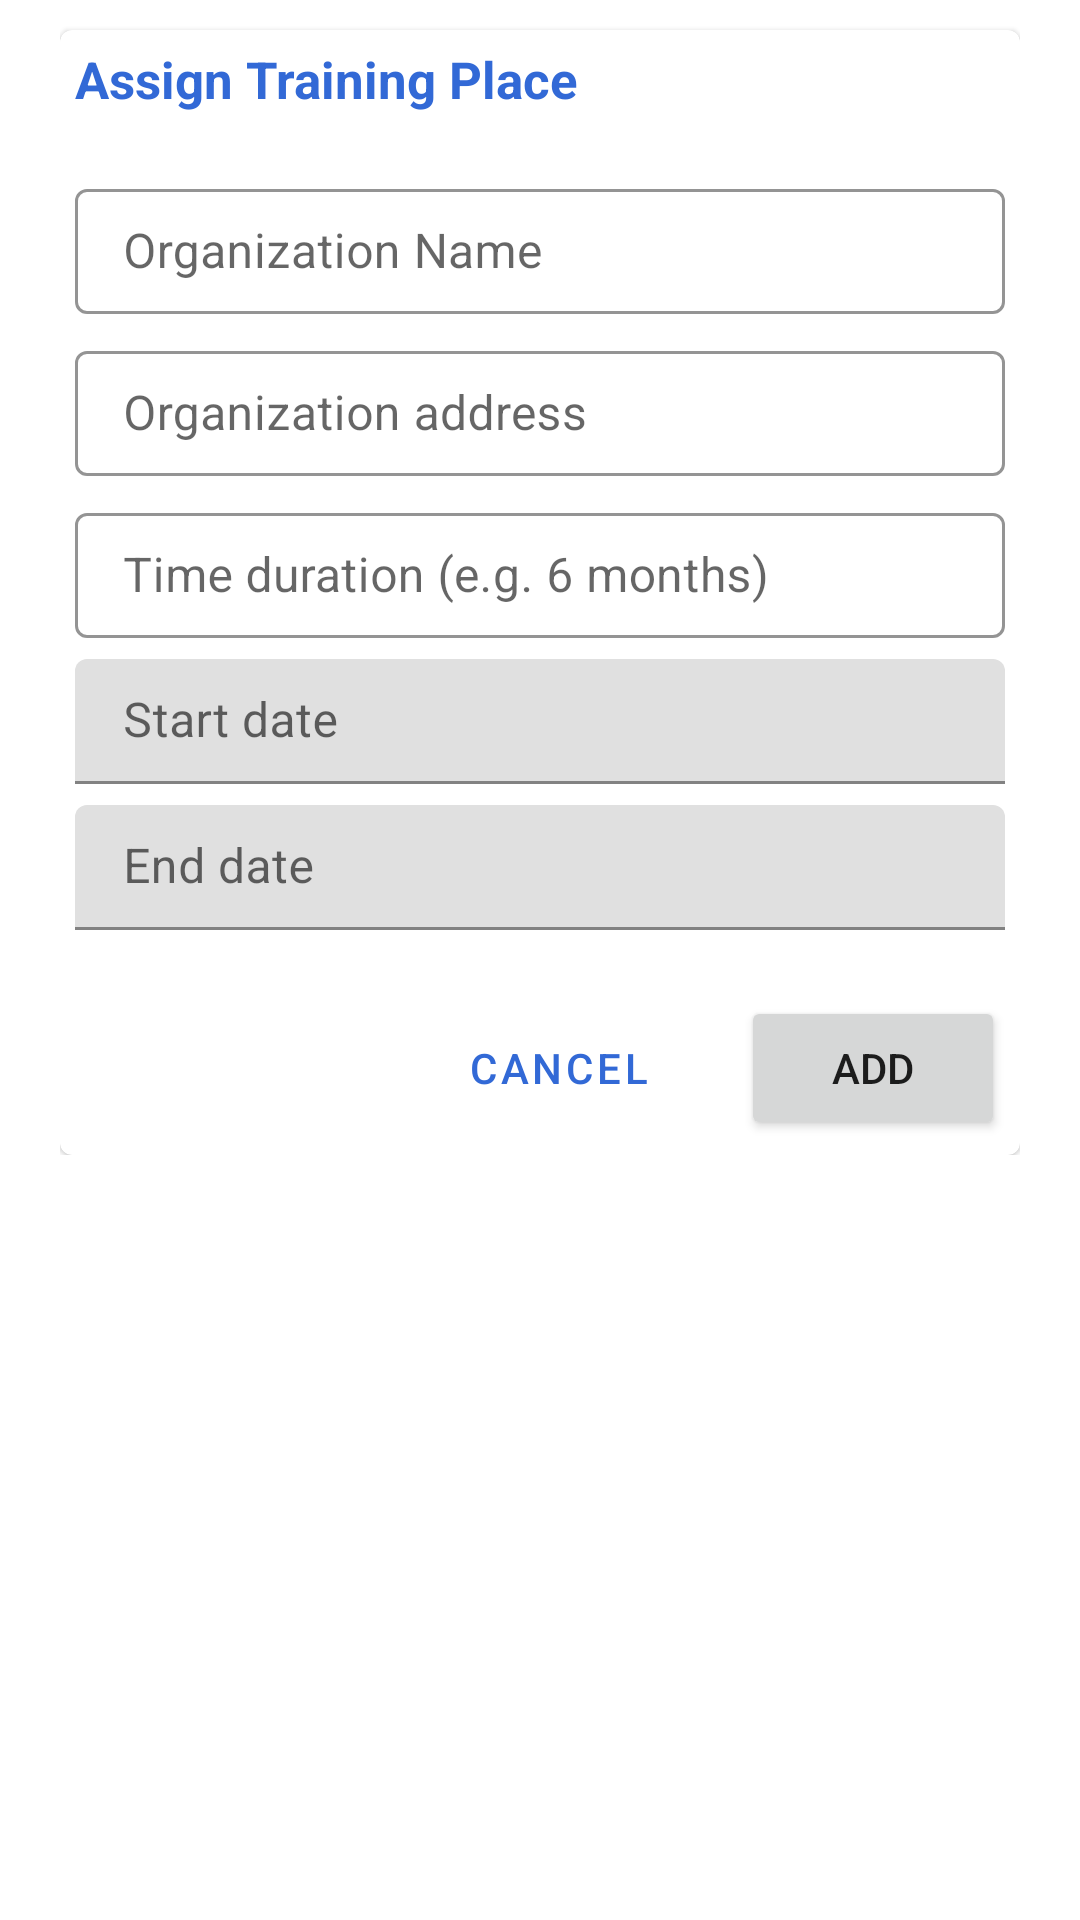

This screen was rendered from an Android layout file. Write that file and the resources it references.
<!-- AndroidManifest.xml: application theme Theme.MyApp -->
<!-- res/layout/dialog_layout_add_tr_palce.xml -->
<?xml version="1.0" encoding="utf-8"?>
<androidx.constraintlayout.widget.ConstraintLayout xmlns:android="http://schemas.android.com/apk/res/android"
    xmlns:app="http://schemas.android.com/apk/res-auto"
    xmlns:tools="http://schemas.android.com/tools"
    android:layout_width="match_parent"
    android:layout_height="wrap_content"
    android:paddingHorizontal="20dp"
    android:background="@color/colorWhite">

    <ScrollView
        android:layout_width="match_parent"
        android:layout_height="match_parent">
        <LinearLayout
            android:layout_width="match_parent"
            android:layout_height="wrap_content"
            app:layout_constraintEnd_toEndOf="parent"
            android:orientation="vertical"
            app:layout_constraintStart_toStartOf="parent"
            app:layout_constraintTop_toTopOf="parent">

            <com.google.android.material.card.MaterialCardView
                android:layout_width="match_parent"
                android:layout_height="wrap_content"
                android:layout_marginTop="10dp"
                android:checkable="false"
                android:clickable="false"
                android:elevation="1dp"
                android:focusable="false"
                app:contentPadding="5dp">
                

                <LinearLayout
                    android:layout_width="match_parent"
                    android:layout_height="wrap_content"
                    android:layout_gravity="bottom"
                    android:orientation="vertical">

                    <TextView
                        android:id="@+id/labelFormHeading"
                        android:layout_width="wrap_content"
                        android:layout_height="wrap_content"
                        android:layout_marginBottom="20dp"
                        android:layout_weight="1"
                        android:text="Assign Training Place"
                        android:textColor="@color/colorAppPrimary"
                        android:textSize="17sp"
                        android:textStyle="bold"
                        android:transitionName="logo_text" />

                    <com.google.android.material.textfield.TextInputLayout
                        style="@style/Widget.MaterialComponents.TextInputLayout.OutlinedBox"
                        android:layout_width="match_parent"
                        android:layout_height="wrap_content"
                        android:layout_marginBottom="7dp"
                        android:hint="Organization Name"
                        app:boxStrokeColor="@color/colorAppPrimary"
                        app:hintTextColor="@color/colorAppPrimary">

                        <com.google.android.material.textfield.TextInputEditText
                            android:id="@+id/tv_org_name"
                            android:layout_width="match_parent"
                            android:layout_height="wrap_content"
                            android:inputType="text"
                            android:paddingVertical="10dp"
                            tools:ignore="TouchTargetSizeCheck" />
                    </com.google.android.material.textfield.TextInputLayout>

                    <com.google.android.material.textfield.TextInputLayout
                        style="@style/Widget.MaterialComponents.TextInputLayout.OutlinedBox"
                        android:layout_width="match_parent"
                        android:layout_height="wrap_content"
                        android:layout_marginBottom="7dp"
                        android:hint="Organization address"
                        app:boxStrokeColor="@color/colorAppPrimary"
                        app:hintTextColor="@color/colorAppPrimary">

                        <com.google.android.material.textfield.TextInputEditText
                            android:id="@+id/tv_org_address"
                            android:layout_width="match_parent"
                            android:layout_height="wrap_content"
                            android:paddingVertical="10dp"
                            android:inputType="text"
                            tools:ignore="TouchTargetSizeCheck" />
                    </com.google.android.material.textfield.TextInputLayout>

                    <com.google.android.material.textfield.TextInputLayout
                        style="@style/Widget.MaterialComponents.TextInputLayout.OutlinedBox"
                        android:layout_width="match_parent"
                        android:layout_height="wrap_content"
                        android:layout_marginBottom="7dp"
                        android:hint="Time duration (e.g. 6 months)"
                        app:boxStrokeColor="@color/colorAppPrimary"
                        app:hintTextColor="@color/colorAppPrimary">

                        <com.google.android.material.textfield.TextInputEditText
                            android:id="@+id/tv_time_duration"
                            android:layout_width="match_parent"
                            android:layout_height="wrap_content"
                            android:paddingVertical="10dp"
                            android:inputType="text"
                            tools:ignore="TouchTargetSizeCheck" />
                    </com.google.android.material.textfield.TextInputLayout>



                    <com.google.android.material.textfield.TextInputLayout
                        style="@style/Widget.MaterialComponents.TextInputLayout.FilledBox"
                        android:layout_width="match_parent"
                        android:layout_height="wrap_content"
                        android:layout_marginBottom="7dp"
                        android:hint="Start date"
                        app:boxStrokeColor="@color/colorAppPrimary"
                        app:hintTextColor="@color/colorAppPrimary">

                        <com.google.android.material.textfield.TextInputEditText
                            android:id="@+id/txt_start_date"
                            android:layout_width="match_parent"
                            android:layout_height="wrap_content"
                            android:paddingVertical="10dp"
                            android:inputType="none"
                            tools:ignore="TouchTargetSizeCheck" />
                    </com.google.android.material.textfield.TextInputLayout>

                    <com.google.android.material.textfield.TextInputLayout
                        style="@style/Widget.MaterialComponents.TextInputLayout.FilledBox"
                        android:layout_width="match_parent"
                        android:layout_height="wrap_content"
                        android:layout_marginBottom="7dp"
                        android:hint="End date"
                        app:boxStrokeColor="@color/colorAppPrimary"
                        app:hintTextColor="@color/colorAppPrimary">

                        <com.google.android.material.textfield.TextInputEditText
                            android:id="@+id/txt_end_data"
                            android:layout_width="match_parent"
                            android:layout_height="wrap_content"
                            android:paddingVertical="10dp"
                            android:inputType="text"
                            tools:ignore="TouchTargetSizeCheck" />
                    </com.google.android.material.textfield.TextInputLayout>

                    <LinearLayout
                        android:layout_width="match_parent"
                        android:layout_height="wrap_content"
                        android:layout_marginTop="15dp"
                        android:gravity="right"
                        android:orientation="horizontal">
                        <Button
                            android:id="@+id/btn_dialog_btnCancel"
                            android:layout_width="wrap_content"
                            android:layout_height="wrap_content"
                            android:text="Cancel "
                            android:layout_marginRight="10dp"
                            style="?attr/materialButtonOutlinedStyle"
                            />
                        <Button
                            android:id="@+id/btn_dialog_btnAdd"
                            android:layout_width="wrap_content"
                            android:layout_height="wrap_content"
                            android:text="Add"
                            />
                    </LinearLayout>

                </LinearLayout>
                
            </com.google.android.material.card.MaterialCardView>

            <View
                android:id="@+id/divider"
                android:layout_width="1dp"
                android:layout_height="0dp"
                app:layout_constraintBottom_toBottomOf="parent"
                app:layout_constraintEnd_toEndOf="parent"
                app:layout_constraintStart_toStartOf="parent"
                app:layout_constraintTop_toBottomOf="@+id/textView2" />
        </LinearLayout>
    </ScrollView>

</androidx.constraintlayout.widget.ConstraintLayout>
<!-- resources referenced by this layout -->
<resources>
  <color name="colorAppPrimary">#3269D6</color>
  <color name="colorWhite">#FFFFFF</color>
  <style name="Theme.MyApp" parent="Theme.MaterialComponents.Light.NoActionBar">
          
          <item name="colorPrimary">@color/colorAppPrimary</item>
          <item name="colorPrimaryVariant">@color/colorAppPrimary</item>
          <item name="colorOnPrimary">@color/white</item>
          
          <item name="colorSecondary">@color/teal_200</item>
          <item name="colorSecondaryVariant">@color/teal_700</item>
          <item name="colorOnSecondary">@color/black</item>
          
          <item name="android:statusBarColor" tools:targetApi="l">?attr/colorPrimaryVariant</item>
          
      </style>
  <color name="white">#FFFFFFFF</color>
  <color name="teal_200">#FF03DAC5</color>
  <color name="teal_700">#FF018786</color>
  <color name="black">#FF000000</color>
</resources>
